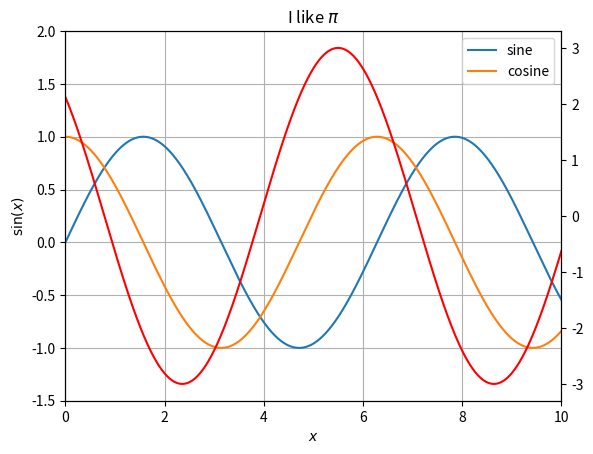
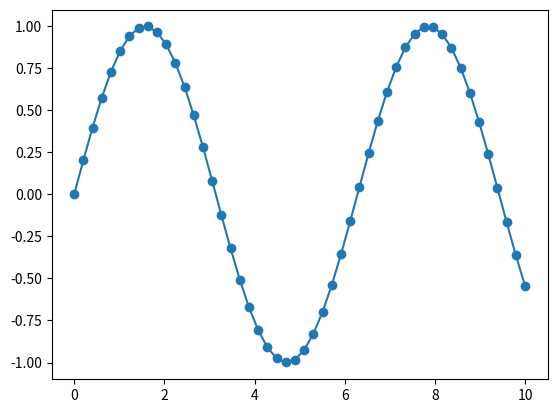
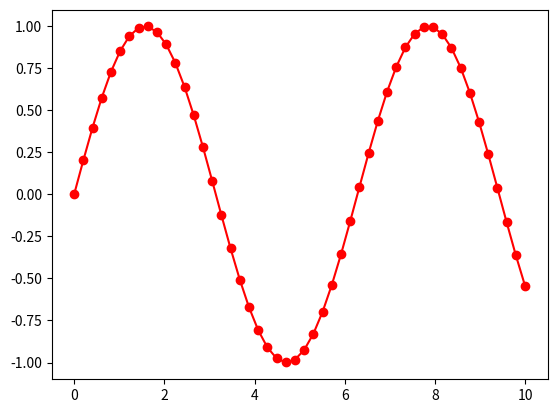
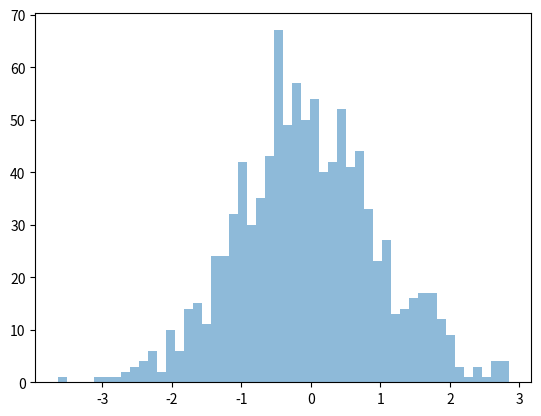
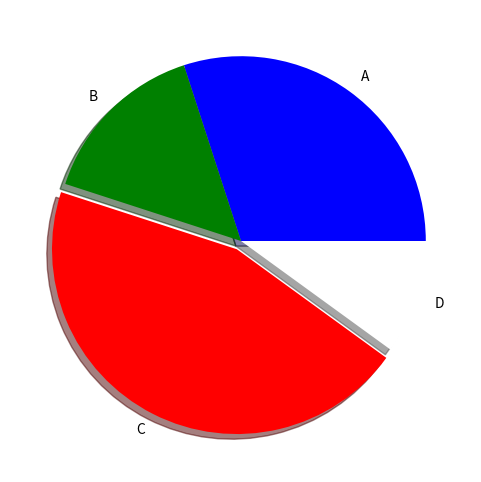
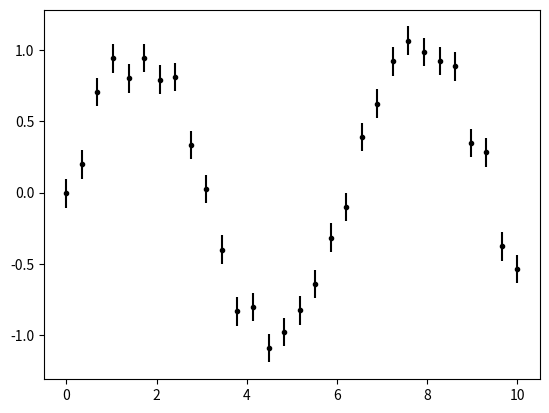
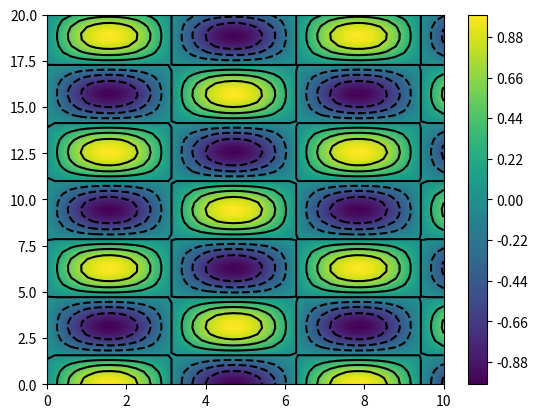
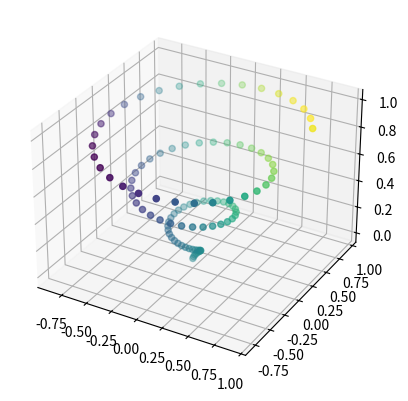
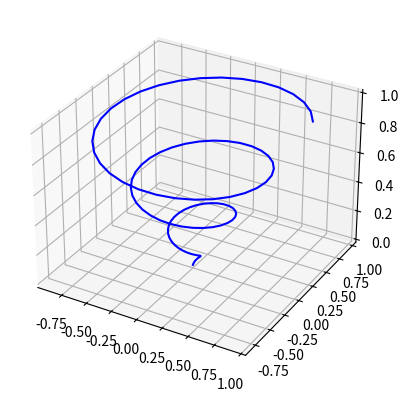
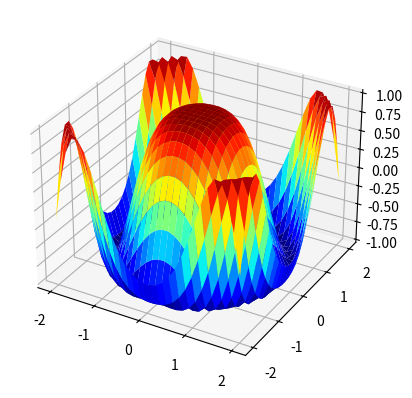

Generate these figures, in order, with matplotlib:
import matplotlib.pyplot as plt # import pyplot interface

fig = plt.figure() # a new figure window
ax = fig.add_subplot(1, 1, 1) # a new axes
plt.show(fig)

import numpy as np
x = np.linspace(0,10,1000)
y = np.sin(x)

ax.plot(x,y, label = 'sine')
fig # this is required to re-display the figure

fig2 = plt.figure() # a new figure window
ax2 = fig2.add_subplot(1, 1, 1) # a new axes

x2 = np.linspace(0,10,50)
y2 = np.sin(x2)

ax2.plot(x2,y2, '-o', label = 'sine')
plt.show(fig2)

fig3 = plt.figure() # a new figure window
ax3 = fig3.add_subplot(1, 1, 1) # a new axes

x2 = np.linspace(0,10,50)
y2 = np.sin(x2)

ax3.plot(x2,y2, 'r-o', label = 'sine')
plt.show(fig3)

y2 = np.cos(x)
ax.plot(x,y2, label = 'cosine')

fig

ax_twin = ax.twinx()
y3 = 3 * np.cos(x+np.pi/4)
ax_twin.plot(x,y3, 'r',label = '3 * cosine')

fig

ax.set_xlim(0,10)
ax.set_ylim(-1.5, 2.0)
fig

ax.legend()
fig

ax.set_xlabel("$x$")
ax.set_ylabel("$\sin(x)$")
ax.set_title("I like $\pi$")

fig

ax.grid(True)
fig

fig  =  plt.figure()
for  i  in range(6):
    ax  =  fig.add_subplot(2, 3, i + 1)
    ax.set_title("Plot #%i" % i)

fig.subplots_adjust(wspace=0.4, hspace=0.4)
fig

x = np.random.normal(size=1000)

fig, ax = plt.subplots()

H = ax.hist(x, bins=50, alpha=0.5, histtype='stepfilled')

fracs = [30, 15, 45, 10]
colors = ['b', 'g', 'r', 'w']

fig, ax = plt.subplots(figsize=(6, 6))  # make the plot square
pie = ax.pie(fracs, colors=colors, explode=(0, 0, 0.05, 0), shadow=True,
             labels=['A', 'B', 'C', 'D'])

x = np.linspace(0, 10, 30)
dy = 0.1
y = np.random.normal(np.sin(x),dy)

fig, ax = plt.subplots()
plt.errorbar(x, y, dy, fmt='.k')

x = np.linspace(0, 10, 50)
y = np.linspace(0, 20, 60)

z = np.cos(y[:, np.newaxis]) * np.sin(x)

fig, ax = plt.subplots()

# filled contours
im = ax.contourf(x, y, z, 100)

fig.colorbar(im, ax=ax)

# contour lines
im2 = ax.contour(x, y, z, colors='k')

fig

# This is the 3D plotting toolkit
from mpl_toolkits.mplot3d import Axes3D

fig = plt.figure()
ax = plt.axes(projection='3d')

z = np.linspace(0, 1, 100)
x = z * np.sin(20 * z)
y = z * np.cos(20 * z)

c = x + y

ax.scatter(x, y, z, c=c)

fig = plt.figure()
ax = plt.axes(projection='3d')

ax.plot(x, y, z, '-b')

x = np.outer(np.linspace(-2, 2, 30), np.ones(30))
y = x.copy().T
z = np.cos(x ** 2 + y ** 2)

fig = plt.figure()
ax = plt.axes(projection='3d')

ax.plot_surface(x, y, z, cmap=plt.cm.jet, rstride=1, cstride=1, linewidth=0)